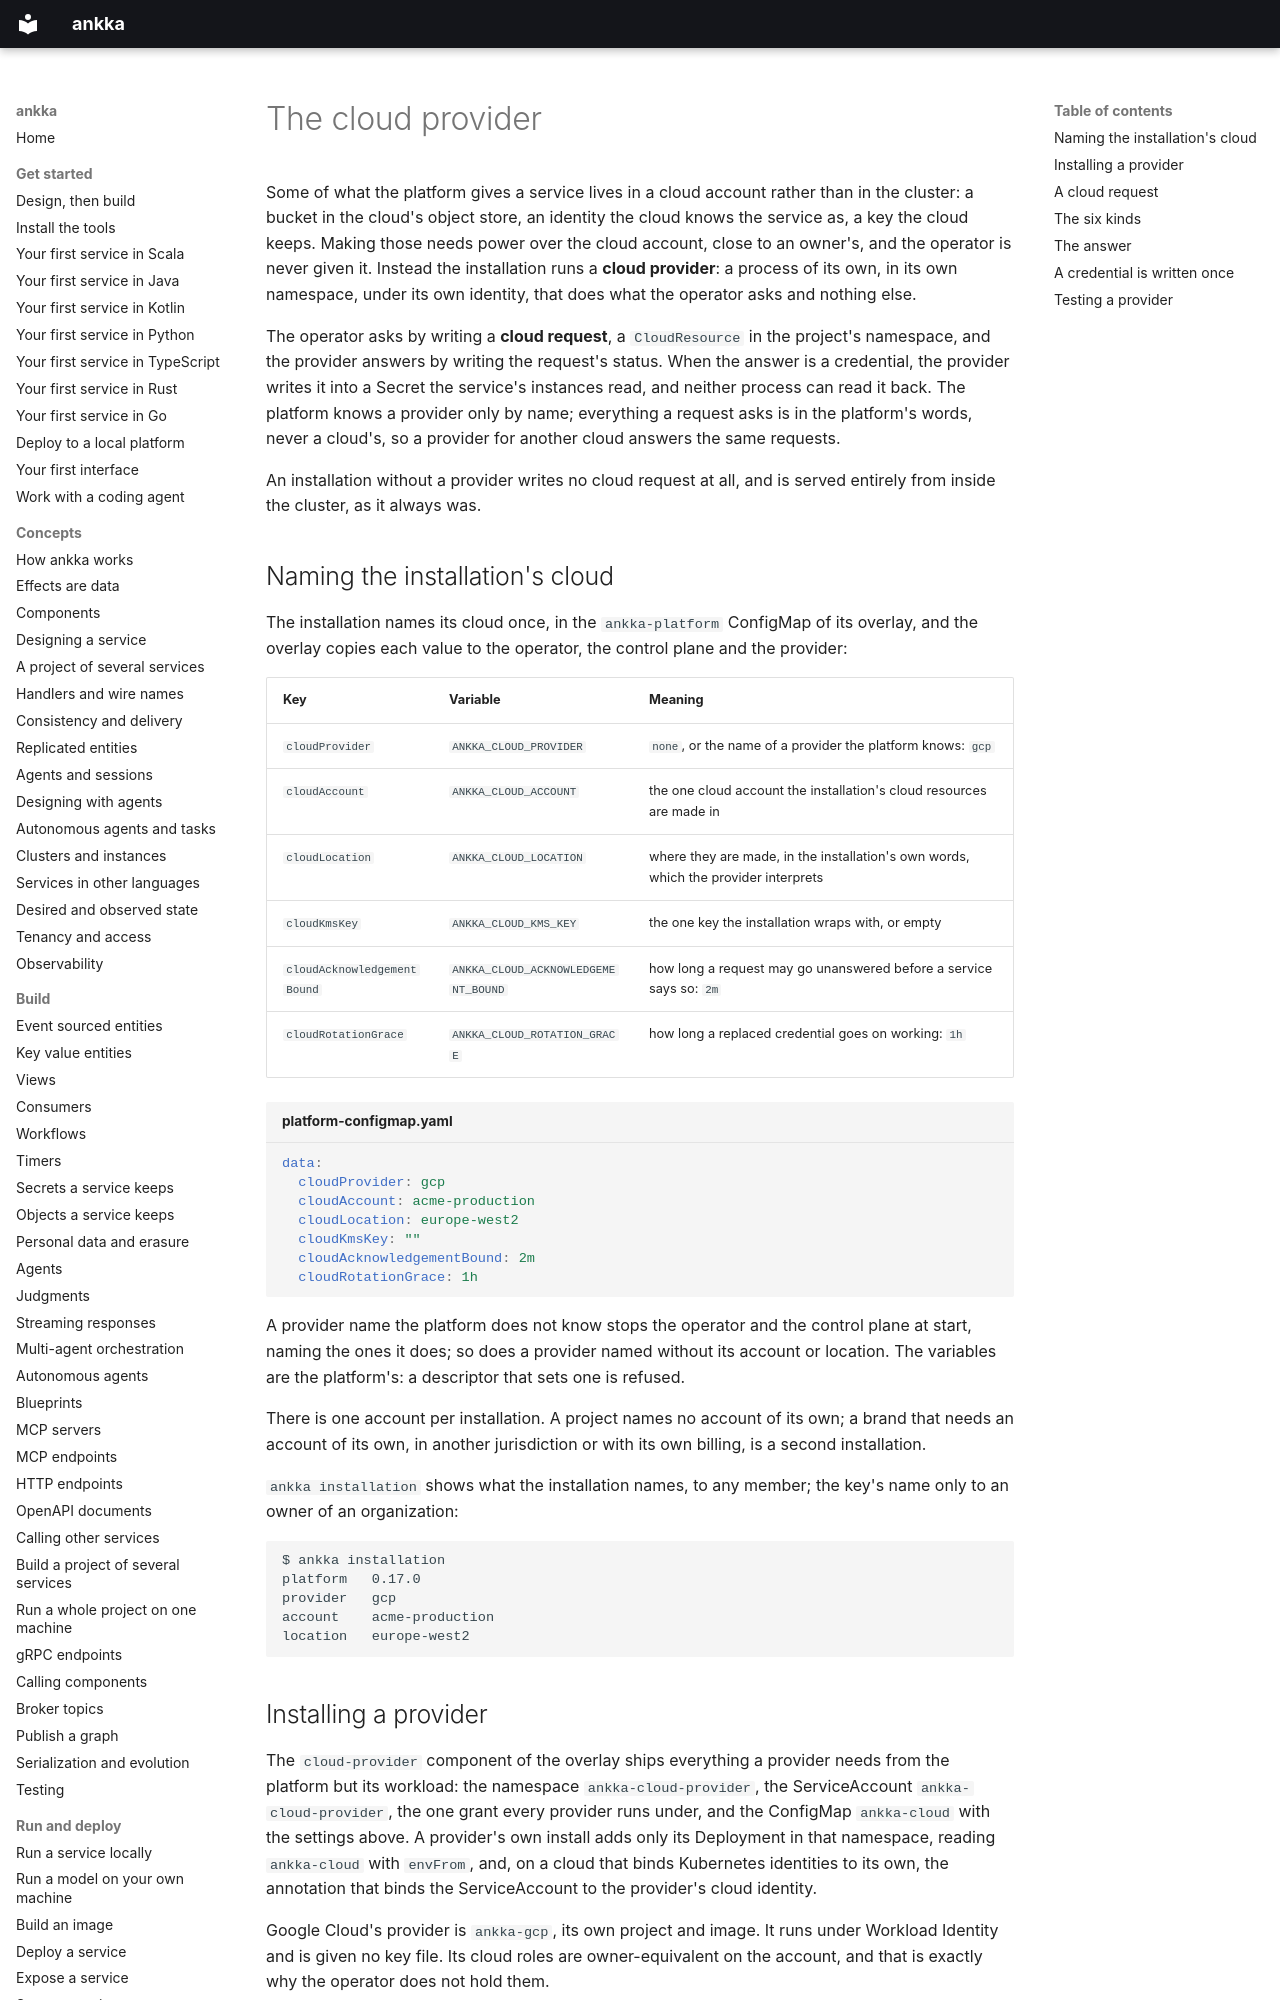

repository: thinkmorestupidless/ankka · page: platform/cloud-provider/index.html · generator: mkdocs

---
title: The cloud provider
description: How an installation names its one cloud account, the provider process that makes buckets, identities and keys there so the operator never holds that power, the six cloud requests, and how a credential is written once.
kind: guide
related: [platform/object-storage.md, platform/install-cloud.md, platform/secrets.md, reference/configuration.md]
---

# The cloud provider

Some of what the platform gives a service lives in a cloud account rather than in the cluster: a
bucket in the cloud's object store, an identity the cloud knows the service as, a key the cloud keeps.
Making those needs power over the cloud account, close to an owner's, and the operator is never given
it. Instead the installation runs a **cloud provider**: a process of its own, in its own namespace,
under its own identity, that does what the operator asks and nothing else.

The operator asks by writing a **cloud request**, a `CloudResource` in the project's namespace, and the
provider answers by writing the request's status. When the answer is a credential, the provider writes
it into a Secret the service's instances read, and neither process can read it back. The platform knows
a provider only by name; everything a request asks is in the platform's words, never a cloud's, so a
provider for another cloud answers the same requests.

An installation without a provider writes no cloud request at all, and is served entirely from inside
the cluster, as it always was.

## Naming the installation's cloud

The installation names its cloud once, in the `ankka-platform` ConfigMap of its overlay, and the
overlay copies each value to the operator, the control plane and the provider:

| Key | Variable | Meaning |
|---|---|---|
| `cloudProvider` | `ANKKA_CLOUD_PROVIDER` | `none`, or the name of a provider the platform knows: `gcp` |
| `cloudAccount` | `ANKKA_CLOUD_ACCOUNT` | the one cloud account the installation's cloud resources are made in |
| `cloudLocation` | `ANKKA_CLOUD_LOCATION` | where they are made, in the installation's own words, which the provider interprets |
| `cloudKmsKey` | `ANKKA_CLOUD_KMS_KEY` | the one key the installation wraps with, or empty |
| `cloudAcknowledgementBound` | `ANKKA_CLOUD_ACKNOWLEDGEMENT_BOUND` | how long a request may go unanswered before a service says so: `2m` |
| `cloudRotationGrace` | `ANKKA_CLOUD_ROTATION_GRACE` | how long a replaced credential goes on working: `1h` |

```yaml title="platform-configmap.yaml"
data:
  cloudProvider: gcp
  cloudAccount: acme-production
  cloudLocation: europe-west2
  cloudKmsKey: ""
  cloudAcknowledgementBound: 2m
  cloudRotationGrace: 1h
```

A provider name the platform does not know stops the operator and the control plane at start, naming
the ones it does; so does a provider named without its account or location. The variables are the
platform's: a descriptor that sets one is refused.

There is one account per installation. A project names no account of its own; a brand that needs an
account of its own, in another jurisdiction or with its own billing, is a second installation.

`ankka installation` shows what the installation names, to any member; the key's name only to an owner
of an organization:

```text
$ ankka installation
platform   0.17.0
provider   gcp
account    acme-production
location   europe-west2
```
